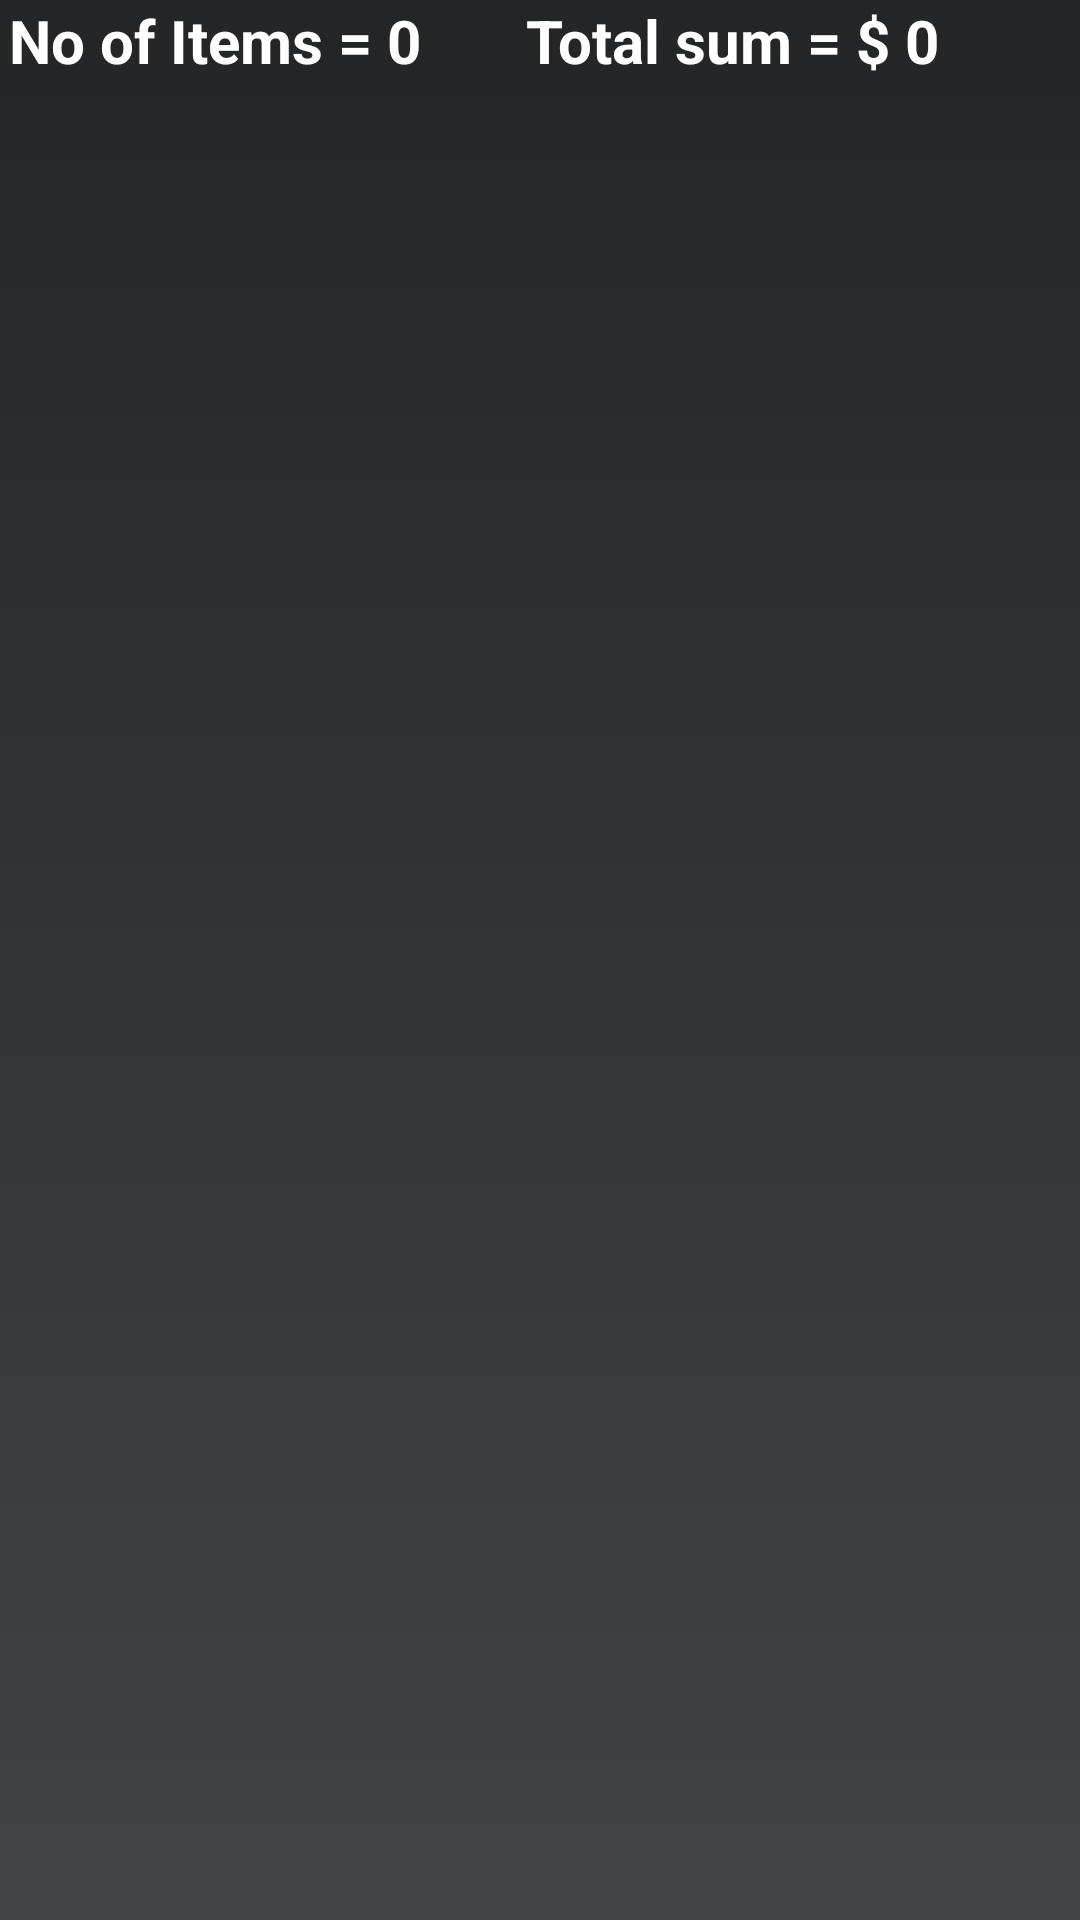

Here is an Android app screen rendered from its layout file. Give the layout XML and the strings, colors and styles it references.
<!-- AndroidManifest.xml: application theme Theme.Project -->
<!-- res/layout/activity_view_inventory.xml -->
<?xml version="1.0" encoding="utf-8"?>
<LinearLayout xmlns:android="http://schemas.android.com/apk/res/android"
    xmlns:app="http://schemas.android.com/apk/res-auto"
    xmlns:tools="http://schemas.android.com/tools"
    android:layout_width="match_parent"
    android:layout_height="match_parent"
    tools:context=".viewInventoryActivity"
    android:orientation="vertical"
    android:background="@drawable/gradient_background">
    <LinearLayout
        android:layout_width="match_parent"
        android:layout_height="wrap_content">
        <TextView
            android:layout_width="wrap_content"
            android:layout_height="wrap_content"
            android:text="No of Items = "
            android:textColor="#FFFFFF"
            android:id="@+id/viewInventory"
            android:textStyle="bold"
            android:textSize="20dp"
            android:layout_marginLeft="3dp"
            />

        <TextView
            android:id="@+id/totalnoitem"
            android:layout_width="wrap_content"
            android:layout_height="wrap_content"
            android:text="0"
            android:textColor="#FFFFFF"
            android:textSize="20dp"
            android:textStyle="bold"

            />
        <TextView
            android:layout_width="wrap_content"
            android:layout_height="wrap_content"
            android:textColor="#FFFFFF"
            android:text=" Total sum = $ "
            android:layout_marginLeft="30dp"
            android:textSize="20dp"
            android:textStyle="bold"

            />

        <TextView
            android:id="@+id/totalsum"
            android:layout_width="wrap_content"
            android:layout_height="wrap_content"
            android:text="0"
            android:textColor="#FFFFFF"
            android:textSize="20dp"
            android:textStyle="bold"

            />


    </LinearLayout>


<androidx.recyclerview.widget.RecyclerView
    android:id="@+id/recyclerViews"
    android:layout_width="match_parent"
    android:layout_height="match_parent"
    android:layout_marginTop="20dp">
</androidx.recyclerview.widget.RecyclerView>

</LinearLayout>
<!-- resources referenced by this layout -->
<resources>
  <!-- drawable gradient_background (drawable) -->
  <?xml version="1.0" encoding="utf-8"?>
  <selector xmlns:android="http://schemas.android.com/apk/res/android">
      <item>
          <shape>
              <gradient
                  android:angle="90"
                  android:startColor="#414345"
                  android:endColor="#232526"
                  android:type="linear" />
  
          </shape>
      </item>
  
  </selector>
  <style name="Theme.Project" parent="Theme.MaterialComponents.DayNight.NoActionBar">
          
          <item name="colorPrimary">@color/teal_700</item>
          <item name="colorPrimaryVariant">@color/purple_700</item>
          <item name="colorOnPrimary">@color/white</item>
          
          <item name="colorSecondary">@color/teal_200</item>
          <item name="colorSecondaryVariant">@color/teal_700</item>
          <item name="colorOnSecondary">@color/black</item>
          
          <item name="android:statusBarColor" tools:targetApi="l">?attr/colorPrimaryVariant</item>
          
      </style>
  <!-- not gathered from this repository: default colours our renderer supplied (Android Studio template values) -->
  <color name="purple_700">#FF3700B3</color>
  <color name="teal_200">#FF03DAC5</color>
  <color name="teal_700">#FF018786</color>
  <color name="black">#FF000000</color>
  <color name="white">#FFFFFFFF</color>
</resources>
